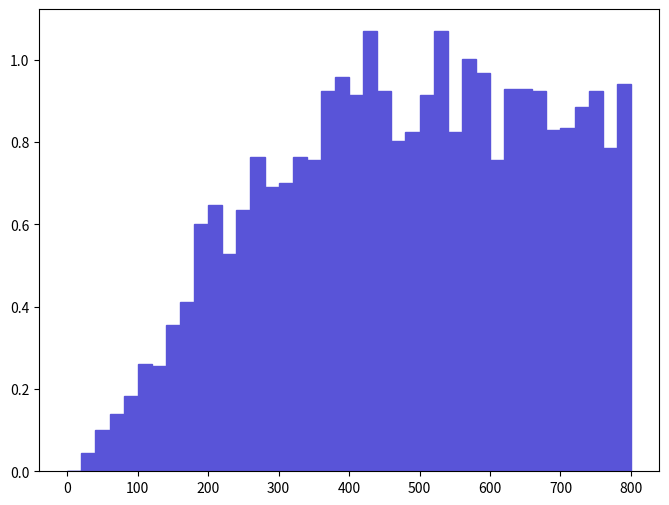

Recreate this plot in Python. (Note: this script raises an exception after producing the figure.)
def selection_9():

    # Library import
    import numpy
    import matplotlib
    import matplotlib.pyplot   as plt
    import matplotlib.gridspec as gridspec

    # Library version
    matplotlib_version = matplotlib.__version__
    numpy_version      = numpy.__version__

    # Histo binning
    xBinning = numpy.linspace(0.0,800.0,41,endpoint=True)

    # Creating data sequence: middle of each bin
    xData = numpy.array([10.0,30.0,50.0,70.0,90.0,110.0,130.0,150.0,170.0,190.0,210.0,230.0,250.0,270.0,290.0,310.0,330.0,350.0,370.0,390.0,410.0,430.0,450.0,470.0,490.0,510.0,530.0,550.0,570.0,590.0,610.0,630.0,650.0,670.0,690.0,710.0,730.0,750.0,770.0,790.0])

    # Creating weights for histo: y10_PT_0
    y10_PT_0_weights = numpy.array([0.0,0.044536530136,0.100207200306,0.139176700425,0.183713200561,0.261652100799,0.256085100782,0.356292301088,0.411962901258,0.601243201836,0.645779801972,0.528871301615,0.634645601938,0.762688202329,0.690316302108,0.701450402142,0.762688202329,0.757121102312,0.924133102822,0.957535502924,0.912999002788,1.06887700326,0.924133102822,0.801657602448,0.823925902516,0.912999002788,1.06887700326,0.823925902516,1.00207200306,0.968669602958,0.757121102312,0.929700202839,0.929700202839,0.924133102822,0.829493002533,0.83506000255,0.885163602703,0.924133102822,0.784956402397,0.940834302873])

    # Creating a new Canvas
    fig   = plt.figure(figsize=(8,6),dpi=80)
    frame = gridspec.GridSpec(1,1)
    pad   = fig.add_subplot(frame[0])

    # Creating a new Stack
    pad.hist(x=xData, bins=xBinning, weights=y10_PT_0_weights,\
             label="$unweighted\_events$", histtype="stepfilled", rwidth=1.0,\
             color="#5954d8", edgecolor="#5954d8", linewidth=1, linestyle="solid",\
             bottom=None, cumulative=False, normed=False, align="mid", orientation="vertical")


    # Axis
    plt.rc('text',usetex=False)
    plt.xlabel(r"$p_{T}$ $[ a_{1} ]$ $(GeV/c)$ ",\
               fontsize=16,color="black")
    plt.ylabel(r"$\mathrm{Events}$ $(\mathcal{L}_{\mathrm{int}} = 10\ \mathrm{fb}^{-1})$ ",\
               fontsize=16,color="black")

    # Boundary of y-axis
    ymax=(y10_PT_0_weights).max()*1.1
    #ymin=0 # linear scale
    ymin=min([x for x in (y10_PT_0_weights) if x])/100. # log scale
    plt.gca().set_ylim(ymin,ymax)

    # Log/Linear scale for X-axis
    plt.gca().set_xscale("linear")
    #plt.gca().set_xscale("log",nonposx="clip")

    # Log/Linear scale for Y-axis
    #plt.gca().set_yscale("linear")
    plt.gca().set_yscale("log",nonposy="clip")

    # Saving the image
    plt.savefig('../../HTML/MadAnalysis5job_0/selection_9.png')
    plt.savefig('../../PDF/MadAnalysis5job_0/selection_9.png')
    plt.savefig('../../DVI/MadAnalysis5job_0/selection_9.eps')

# Running!
if __name__ == '__main__':
    selection_9()
